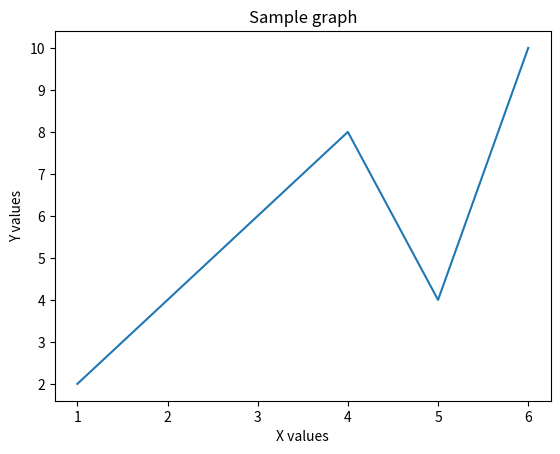

The matplotlib source for this figure:
import matplotlib.pyplot as plt

x = [1, 2, 3, 4, 5, 6]
y = [2, 4, 6, 8, 4, 10]

plt.plot(x, y)

plt.xlabel("X values")
plt.ylabel("Y values")
plt.title("Sample graph")

plt.show()
